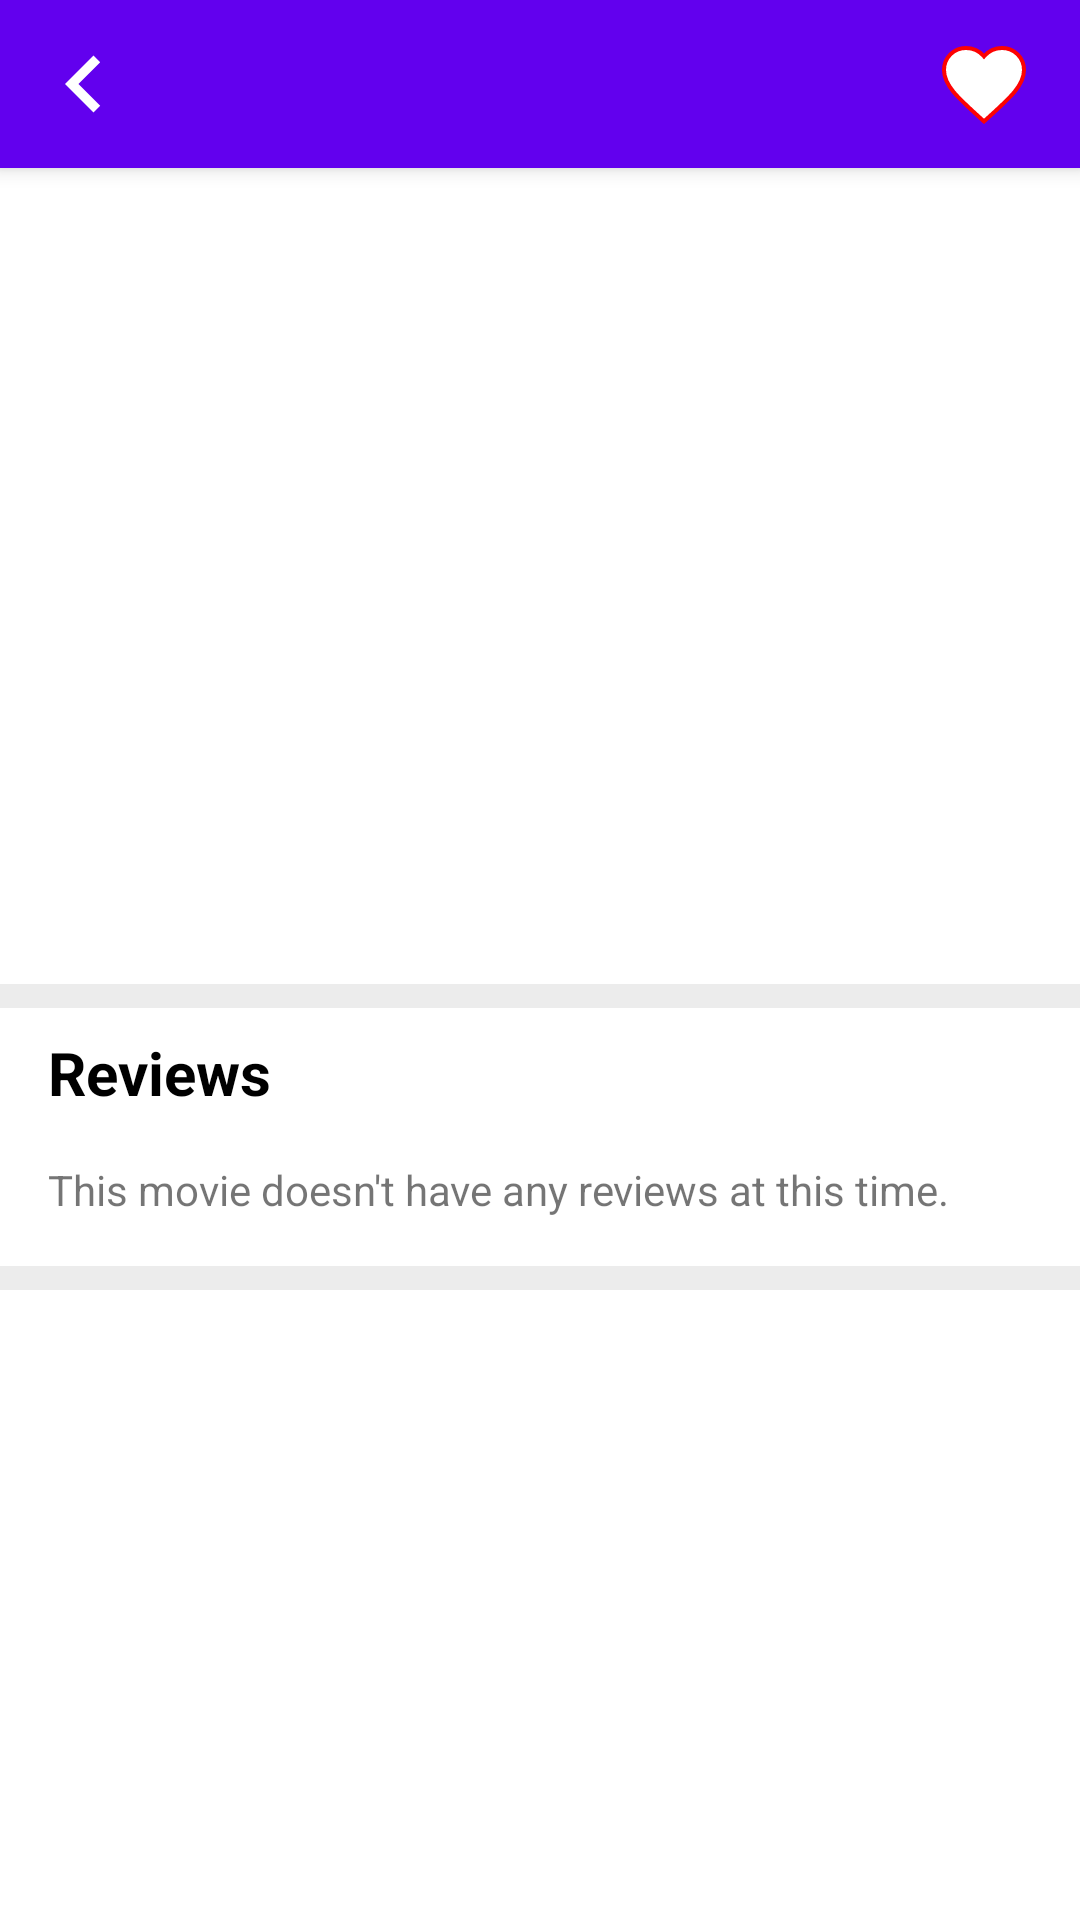

Write the Android layout XML for this screen, with the resource values it uses.
<!-- AndroidManifest.xml: application theme AppTheme -->
<!-- res/layout/activity_movie_detail.xml -->
<?xml version="1.0" encoding="utf-8"?>
<androidx.coordinatorlayout.widget.CoordinatorLayout
    xmlns:android="http://schemas.android.com/apk/res/android"
    xmlns:tools="http://schemas.android.com/tools"
    xmlns:app="http://schemas.android.com/apk/res-auto"
    android:layout_width="match_parent"
    android:layout_height="match_parent"
    android:background="@color/white">

    <com.google.android.material.appbar.AppBarLayout
        android:id="@+id/appBar"
        android:layout_width="match_parent"
        android:layout_height="wrap_content">

        <androidx.appcompat.widget.Toolbar
            android:id="@+id/toolbar"
            android:layout_width="match_parent"
            android:layout_height="wrap_content"
            android:background="@color/colorPrimary"
            android:minHeight="@dimen/abc_action_bar_default_height_material"
            app:titleTextColor="#FFFFFF"
            app:contentInsetEnd="0dp"
            app:contentInsetStart="0dp"
            app:navigationIcon="@drawable/ic_arrow_back"
            app:layout_scrollFlags="scroll|enterAlways">

            <RelativeLayout
                android:layout_width="wrap_content"
                android:layout_height="wrap_content">

                <ToggleButton
                    android:id="@+id/button_favorite"
                    android:layout_width="32dp"
                    android:layout_height="32dp"
                    android:background="@drawable/button_favorite"
                    android:checked="false"
                    android:text=""
                    android:textOff=""
                    android:textOn=""
                    android:layout_marginRight="16dp"
                    android:layout_alignParentRight="true"/>


            </RelativeLayout>



        </androidx.appcompat.widget.Toolbar>

    </com.google.android.material.appbar.AppBarLayout>
    <androidx.core.widget.NestedScrollView
        android:orientation="vertical"
        android:layout_width="match_parent"
        android:layout_height="match_parent"
        app:layout_behavior="com.google.android.material.appbar.AppBarLayout$ScrollingViewBehavior"
        >
        <RelativeLayout
            android:layout_width="match_parent"
            android:layout_height="wrap_content">

            <RelativeLayout
                android:layout_width="match_parent"
                android:layout_height="wrap_content"
                android:id="@+id/layout_section_1"
                android:padding="16dp">

                <ImageView
                    android:id="@+id/movie_image"
                    android:layout_width="180dp"
                    android:layout_height="240dp"/>

                <LinearLayout
                    android:id="@+id/layout_data"
                    android:layout_width="wrap_content"
                    android:layout_height="wrap_content"
                    android:layout_toRightOf="@id/movie_image"
                    android:layout_marginLeft="8dp"
                    android:orientation="vertical">

                    <TextView
                        android:id="@+id/movie_title"
                        android:layout_width="wrap_content"
                        android:layout_height="wrap_content"
                        tools:text="@string/movie_title"
                        android:textSize="20sp"
                        android:textColor="@color/black"
                        android:textStyle="bold"
                        android:layout_marginBottom="8dp" />

                    <TextView
                        android:id="@+id/release_date"
                        android:layout_width="wrap_content"
                        android:layout_height="wrap_content"
                        android:textSize="16sp"
                        tools:text="@string/release_date"
                        android:layout_marginBottom="8dp"/>

                    <TextView
                        android:id="@+id/description"
                        android:layout_width="wrap_content"
                        android:layout_height="wrap_content"
                        tools:text="@tools:sample/lorem[50]"/>

                </LinearLayout>

            </RelativeLayout>

            <LinearLayout
                android:layout_width="match_parent"
                android:layout_height="wrap_content"
                android:orientation="vertical"
                android:layout_below="@id/layout_section_1">

                <View
                    android:layout_width="match_parent"
                    android:layout_height="8dp"
                    android:background="#ececec" />

                <TextView
                    android:id="@+id/txt_review"
                    android:layout_width="wrap_content"
                    android:layout_height="wrap_content"
                    android:text="@string/reviews"
                    android:textSize="20sp"
                    android:layout_marginLeft="16dp"
                    android:textColor="@color/black"
                    android:layout_marginTop="8dp"
                    android:textStyle="bold"/>

                <LinearLayout
                    android:id="@+id/layout_review"
                    android:layout_width="match_parent"
                    android:layout_height="wrap_content"
                    android:orientation="vertical"
                    android:visibility="gone">

                    <include
                        layout="@layout/item_movie_review"/>

                    
                    
                    
                    
                    
                    
                    

                    <TextView
                        android:id="@+id/btn_see_all_review"
                        android:layout_width="wrap_content"
                        android:layout_height="wrap_content"
                        android:layout_gravity="center"
                        android:layout_marginBottom="12dp"
                        android:text="@string/see_all_reviews"
                        android:textSize="16sp"
                        android:textColor="#0466fd"/>
                </LinearLayout>

                <TextView
                    android:id="@+id/txt_review_empty"
                    android:layout_width="match_parent"
                    android:layout_height="wrap_content"
                    android:layout_margin="16dp"
                    android:text="@string/review_empty"/>

                <View
                    android:layout_width="match_parent"
                    android:layout_height="8dp"
                    android:background="#ececec" />

            </LinearLayout>

        </RelativeLayout>
    </androidx.core.widget.NestedScrollView>
</androidx.coordinatorlayout.widget.CoordinatorLayout>
<!-- res/layout/item_movie_review.xml (included above) -->
<?xml version="1.0" encoding="utf-8"?>
<LinearLayout xmlns:android="http://schemas.android.com/apk/res/android"
    xmlns:tools="http://schemas.android.com/tools"
    android:layout_width="match_parent"
    android:layout_height="wrap_content"
    android:layout_marginBottom="16dp"
    android:orientation="vertical">

    <LinearLayout
        android:layout_width="match_parent"
        android:layout_height="wrap_content"
        android:layout_centerVertical="true"
        android:layout_marginLeft="16dp"
        android:layout_marginRight="16dp"
        android:layout_marginTop="16dp"
        android:orientation="vertical">

        <TextView
            android:id="@+id/reviewer_name"
            android:layout_width="wrap_content"
            android:layout_height="wrap_content"
            android:textColor="@color/black"
            android:textSize="16sp"
            tools:text="@string/author"
            android:layout_marginBottom="8dp"/>

        <TextView
            android:id="@+id/review_text"
            android:layout_width="match_parent"
            android:layout_height="wrap_content"
            android:textColor="#787878"
            android:textSize="14sp"
            tools:text="@tools:sample/lorem[20]" />


    </LinearLayout>


    <View
        android:layout_width="match_parent"
        android:layout_height="1dp"
        android:layout_marginTop="16dp"
        android:background="#E0E0E0" />

</LinearLayout>
<!-- resources referenced by this layout -->
<resources>
  <!-- drawable button_favorite (drawable) -->
  <?xml version="1.0" encoding="utf-8"?>
  <selector xmlns:android="http://schemas.android.com/apk/res/android">
      <item android:drawable = "@drawable/ic_favorite"
            android:state_checked="true"/>
      <item android:drawable="@drawable/ic_no_favorite"
            android:state_checked="false"/>
  </selector>
  <!-- drawable ic_arrow_back (drawable) -->
  <vector xmlns:android="http://schemas.android.com/apk/res/android"
      android:width="38dp"
      android:height="38dp"
      android:tint="#FFFFFF"
      android:viewportWidth="24.0"
      android:viewportHeight="24.0">
      <path
          android:fillColor="#FF000000"
          android:pathData="M15.41,7.41L14,6l-6,6 6,6 1.41,-1.41L10.83,12z" />
  </vector>
  <string name="author">Author</string>
  <string name="movie_title">Movie Title</string>
  <string name="release_date">release date</string>
  <string name="review_empty">This movie doesn\'t have any reviews at this time.</string>
  <string name="reviews">Reviews</string>
  <string name="see_all_reviews">See all reviews</string>
  <style name="AppTheme" parent="Theme.MaterialComponents.Light.NoActionBar.Bridge">
          <item name="colorPrimary">@color/colorPrimary</item>
          <item name="colorPrimaryDark">@color/colorPrimary</item>
          <item name="colorAccent">@color/colorAccent</item>
          <item name="windowActionModeOverlay">true</item>
          <item name="android:windowContentOverlay">@null</item>
          <item name="actionModeBackground">@color/colorPrimary</item>
      </style>
  <!-- drawable ic_favorite (drawable) -->
  <?xml version="1.0" encoding="utf-8"?>
  <vector xmlns:android="http://schemas.android.com/apk/res/android"
          android:width="24dp"
          android:height="24dp"
          android:viewportWidth="24.0"
          android:viewportHeight="24.0">
      <path
              android:fillColor="#DF0D0D"
              android:pathData="M12,21.35l-1.45,-1.32C5.4,15.36 2,12.28 2,8.5 2,5.42 4.42,3 7.5,3c1.74,0 3.41,0.81 4.5,2.09C13.09,3.81 14.76,3 16.5,3 19.58,3 22,5.42 22,8.5c0,3.78 -3.4,6.86 -8.55,11.54L12,21.35z"/>
  </vector>
  <!-- drawable ic_no_favorite (drawable) -->
  <?xml version="1.0" encoding="utf-8"?>
  <vector xmlns:android="http://schemas.android.com/apk/res/android"
          android:width="24dp"
          android:height="24dp"
          android:viewportWidth="24.0"
          android:viewportHeight="24.0">
      <path
              android:fillColor="#FFFFFF"
              android:strokeColor="#fd0202"
              android:strokeWidth="1"
              android:pathData="M12,21.35l-1.45,-1.32C5.4,15.36 2,12.28 2,8.5 2,5.42 4.42,3 7.5,3c1.74,0 3.41,0.81 4.5,2.09C13.09,3.81 14.76,3 16.5,3 19.58,3 22,5.42 22,8.5c0,3.78 -3.4,6.86 -8.55,11.54L12,21.35z"/>
  </vector>
  <!-- not gathered from this repository: default colours our renderer supplied (Android Studio template values) -->
  <color name="black">#FF000000</color>
  <color name="white">#FFFFFFFF</color>
  <color name="colorPrimary">#FF6200EE</color>
  <color name="colorAccent">#FF03DAC5</color>
</resources>
